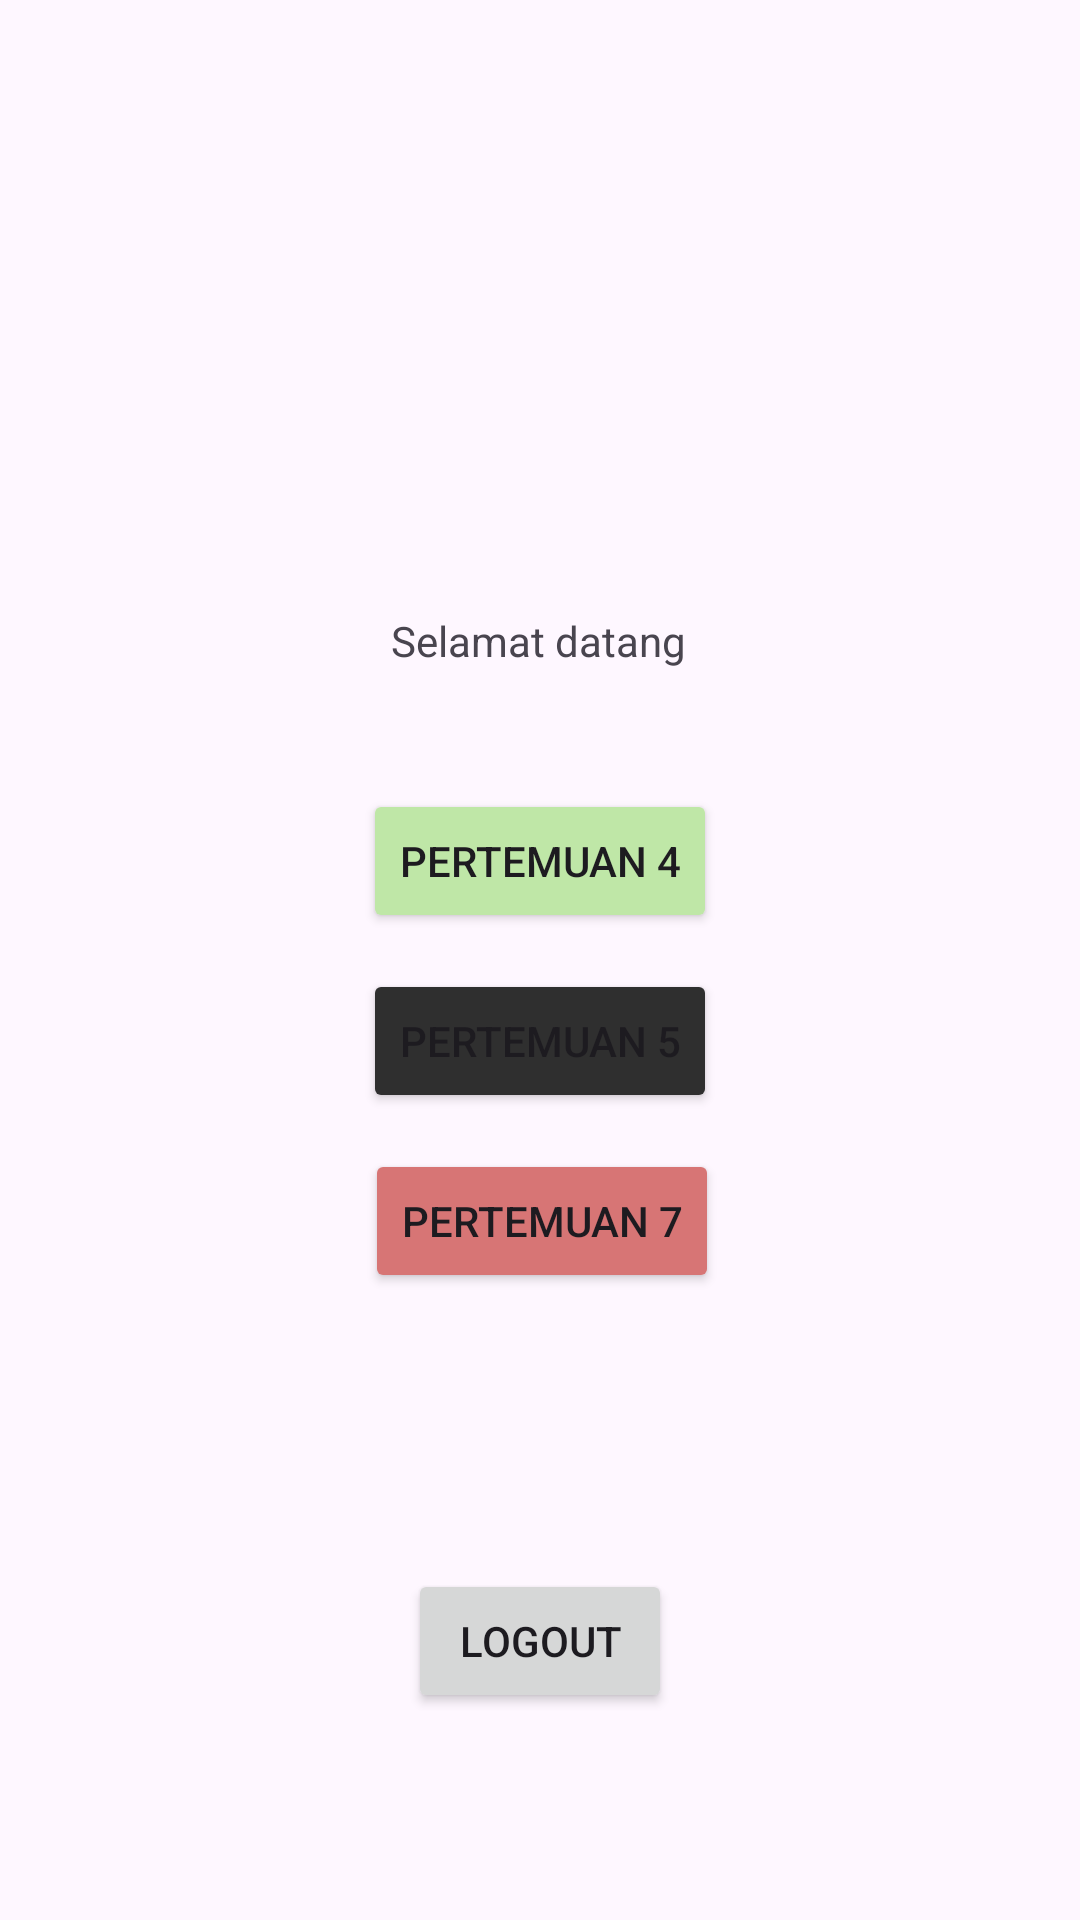

Write the Android layout XML for this screen, with the resource values it uses.
<!-- AndroidManifest.xml: application theme Theme.Aisyah3TIF -->
<!-- res/layout/activity_main.xml -->
<?xml version="1.0" encoding="utf-8"?>
<androidx.constraintlayout.widget.ConstraintLayout xmlns:android="http://schemas.android.com/apk/res/android"
    xmlns:app="http://schemas.android.com/apk/res-auto"
    xmlns:tools="http://schemas.android.com/tools"
    android:id="@+id/main"
    android:layout_width="match_parent"
    android:layout_height="match_parent"
    tools:context=".MainActivity">

    <Button
        android:id="@+id/btnToFourth"
        android:layout_width="wrap_content"
        android:layout_height="wrap_content"
        android:layout_marginTop="40dp"
        android:backgroundTint="@color/hijau_semangka"
        android:text="Pertemuan 4"
        app:layout_constraintEnd_toEndOf="parent"
        app:layout_constraintStart_toStartOf="parent"
        app:layout_constraintTop_toBottomOf="@+id/kirim" />

    <TextView
        android:id="@+id/kirim"
        android:layout_width="wrap_content"
        android:layout_height="wrap_content"
        android:layout_marginTop="204dp"
        android:text="Selamat datang"
        app:layout_constraintEnd_toEndOf="parent"
        app:layout_constraintHorizontal_bias="0.498"
        app:layout_constraintStart_toStartOf="parent"
        app:layout_constraintTop_toTopOf="parent" />

    <Button
        android:id="@+id/btnFifth"
        android:layout_width="wrap_content"
        android:layout_height="wrap_content"
        android:layout_marginTop="12dp"
        android:backgroundTint="@color/abu_tua"
        android:text="Pertemuan 5"
        app:layout_constraintEnd_toEndOf="parent"
        app:layout_constraintStart_toStartOf="parent"
        app:layout_constraintTop_toBottomOf="@+id/btnToFourth" />

    <Button
        android:id="@+id/btnLogout"
        android:layout_width="wrap_content"
        android:layout_height="wrap_content"
        android:layout_marginTop="92dp"
        android:text="Logout"
        app:layout_constraintEnd_toEndOf="parent"
        app:layout_constraintStart_toStartOf="parent"
        app:layout_constraintTop_toBottomOf="@+id/btnToSeventh" />

    <Button
        android:id="@+id/btnToSeventh"
        android:layout_width="wrap_content"
        android:layout_height="wrap_content"
        android:layout_marginTop="12dp"
        android:backgroundTint="@color/merah_semangka"
        android:text="Pertemuan 7"
        app:layout_constraintEnd_toEndOf="parent"
        app:layout_constraintHorizontal_bias="0.503"
        app:layout_constraintStart_toStartOf="parent"
        app:layout_constraintTop_toBottomOf="@+id/btnFifth" />

</androidx.constraintlayout.widget.ConstraintLayout>
<!-- resources referenced by this layout -->
<resources>
  <color name="abu_tua">#2F2F2F</color>
  <color name="hijau_semangka">#BFE7A7</color>
  <color name="merah_semangka">#D77575</color>
  <style name="Theme.Aisyah3TIF" parent="Base.Theme.Aisyah3TIF" />
  <style name="Base.Theme.Aisyah3TIF" parent="Theme.Material3.DayNight.NoActionBar">
          
          
      </style>
</resources>
